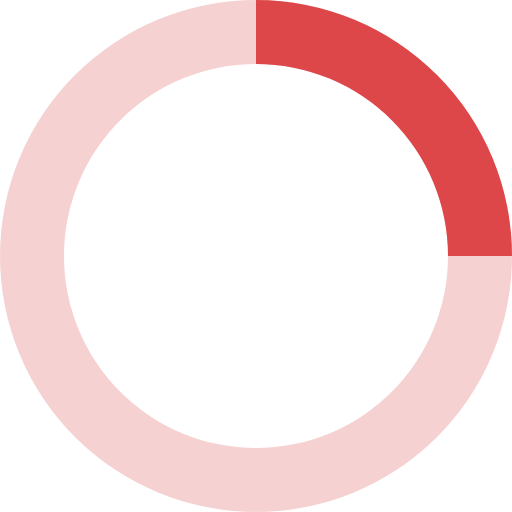
t = 0.00 s
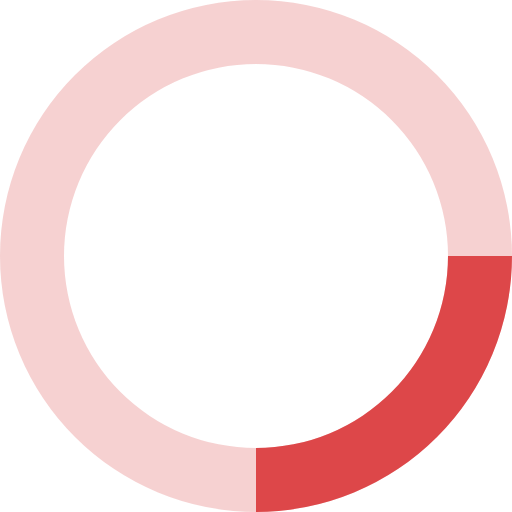
t = 0.13 s
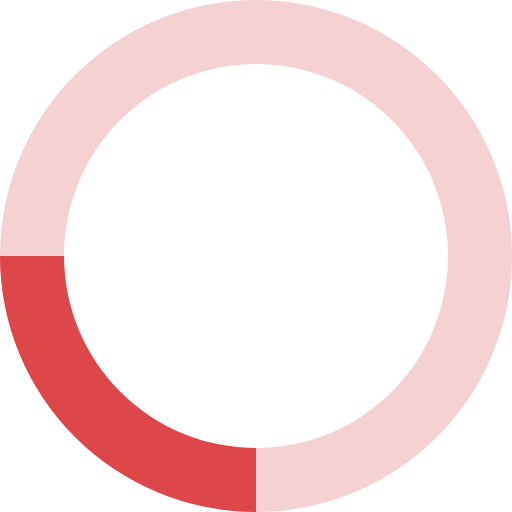
t = 0.25 s
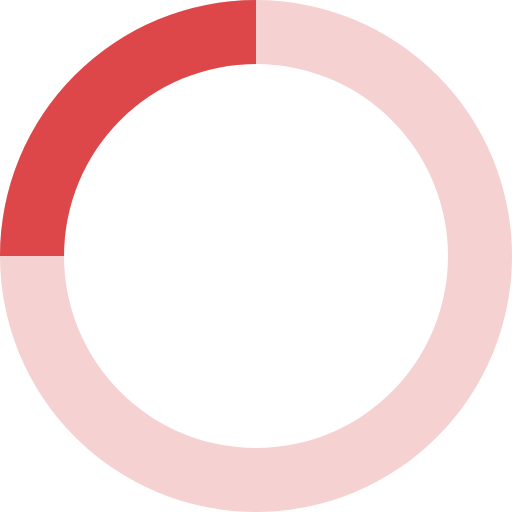
t = 0.38 s

The animated SVG that drew these frames (rendered in a browser with its animation timeline set to each time). Animation: 1 SMIL element (animateTransform=1); one cycle of 0.50 s, repeats indefinitely.

<svg xmlns="http://www.w3.org/2000/svg" viewBox="0 0 32 32" width="50" height="50" fill="#DD4749">
	<path opacity=".25" d="M16 0 A16 16 0 0 0 16 32 A16 16 0 0 0 16 0 M16 4 A12 12 0 0 1 16 28 A12 12 0 0 1 16 4" />
	<path d="M16 0 A16 16 0 0 1 32 16 L28 16 A12 12 0 0 0 16 4z">
		<animateTransform attributeName="transform" type="rotate" from="0 16 16" to="360 16 16" dur="0.5s" repeatCount="indefinite" />
	</path>
</svg>
